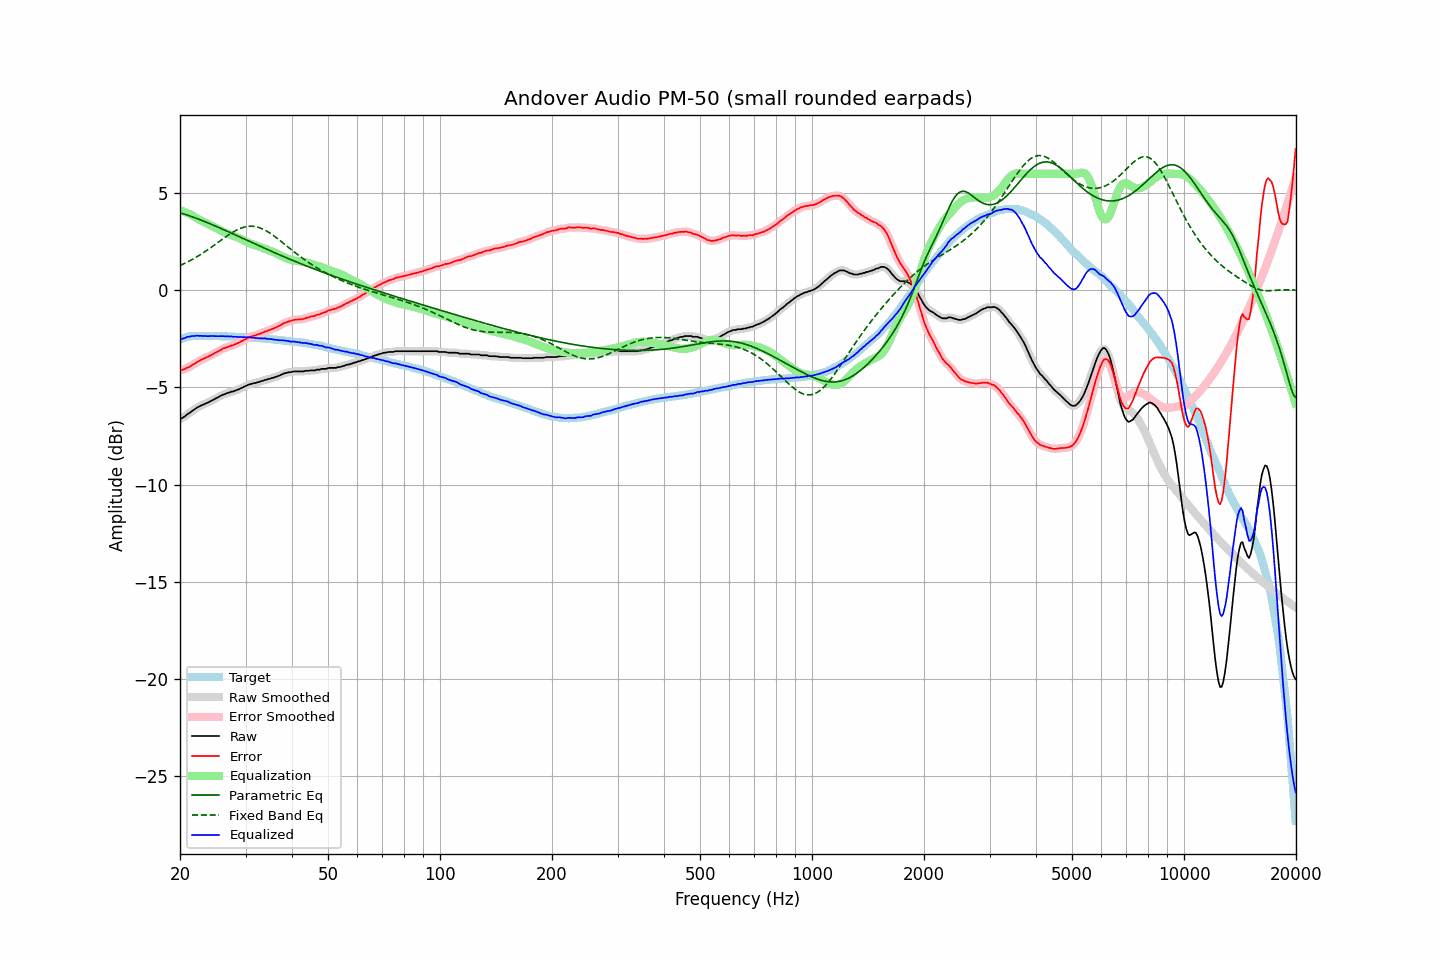

Values plotted in this chart, from the file beside it:
frequency, raw, error, smoothed, error_smoothed, equalization, parametric_eq, fixed_band_eq, equalized_raw, equalized_smoothed, target
20.00, -6.61, -4.09, -6.63, -4.10, 4.12, 3.99, 1.27, -2.49, -2.50, -2.52
20.20, -6.59, -4.10, -6.58, -4.09, 4.10, 3.96, 1.31, -2.50, -2.49, -2.49
20.40, -6.54, -4.08, -6.54, -4.07, 4.07, 3.94, 1.35, -2.48, -2.47, -2.46
20.61, -6.50, -4.05, -6.49, -4.05, 4.03, 3.91, 1.39, -2.46, -2.45, -2.44
20.81, -6.41, -4.00, -6.42, -4.01, 4.00, 3.88, 1.43, -2.42, -2.43, -2.41
21.02, -6.35, -3.97, -6.36, -3.97, 3.96, 3.86, 1.47, -2.39, -2.40, -2.38
21.23, -6.31, -3.94, -6.30, -3.93, 3.92, 3.83, 1.51, -2.39, -2.38, -2.37
21.44, -6.24, -3.88, -6.25, -3.88, 3.88, 3.80, 1.56, -2.36, -2.37, -2.36
21.66, -6.19, -3.83, -6.19, -3.83, 3.83, 3.77, 1.60, -2.35, -2.36, -2.35
21.87, -6.13, -3.78, -6.13, -3.78, 3.78, 3.74, 1.65, -2.35, -2.35, -2.35
22.09, -6.07, -3.73, -6.07, -3.73, 3.73, 3.71, 1.70, -2.34, -2.34, -2.34
22.31, -6.01, -3.67, -6.02, -3.68, 3.68, 3.68, 1.75, -2.33, -2.34, -2.35
22.54, -5.99, -3.64, -5.98, -3.63, 3.64, 3.65, 1.80, -2.35, -2.34, -2.35
22.76, -5.93, -3.59, -5.94, -3.59, 3.59, 3.62, 1.85, -2.34, -2.35, -2.35
22.99, -5.90, -3.55, -5.90, -3.55, 3.55, 3.58, 1.90, -2.35, -2.35, -2.36
23.22, -5.86, -3.51, -5.86, -3.51, 3.51, 3.55, 1.96, -2.35, -2.35, -2.36
23.45, -5.82, -3.47, -5.83, -3.47, 3.47, 3.52, 2.01, -2.35, -2.36, -2.36
23.69, -5.80, -3.44, -5.79, -3.43, 3.43, 3.48, 2.07, -2.36, -2.36, -2.36
23.92, -5.75, -3.40, -5.75, -3.40, 3.39, 3.45, 2.13, -2.36, -2.36, -2.36
24.16, -5.70, -3.36, -5.71, -3.36, 3.35, 3.41, 2.19, -2.35, -2.36, -2.35
24.40, -5.66, -3.32, -5.66, -3.31, 3.31, 3.38, 2.24, -2.36, -2.36, -2.35
24.65, -5.62, -3.27, -5.62, -3.27, 3.26, 3.34, 2.30, -2.36, -2.36, -2.36
24.89, -5.57, -3.21, -5.58, -3.22, 3.22, 3.31, 2.36, -2.35, -2.36, -2.36
25.14, -5.53, -3.17, -5.53, -3.17, 3.17, 3.27, 2.42, -2.36, -2.36, -2.36
25.39, -5.49, -3.13, -5.49, -3.13, 3.13, 3.24, 2.49, -2.37, -2.36, -2.36
25.65, -5.44, -3.08, -5.45, -3.08, 3.08, 3.20, 2.55, -2.36, -2.36, -2.36
25.91, -5.41, -3.03, -5.41, -3.04, 3.04, 3.16, 2.61, -2.36, -2.36, -2.37
26.16, -5.36, -2.99, -5.37, -3.00, 3.00, 3.13, 2.67, -2.36, -2.37, -2.37
26.43, -5.34, -2.97, -5.34, -2.96, 2.97, 3.09, 2.73, -2.38, -2.37, -2.37
26.69, -5.30, -2.93, -5.31, -2.93, 2.94, 3.05, 2.78, -2.37, -2.37, -2.37
26.96, -5.27, -2.90, -5.28, -2.90, 2.90, 3.02, 2.84, -2.37, -2.37, -2.37
27.23, -5.25, -2.88, -5.25, -2.87, 2.87, 2.98, 2.89, -2.38, -2.37, -2.37
27.50, -5.21, -2.84, -5.23, -2.85, 2.85, 2.94, 2.95, -2.37, -2.38, -2.38
27.77, -5.21, -2.83, -5.20, -2.82, 2.82, 2.90, 3.00, -2.40, -2.39, -2.39
28.05, -5.17, -2.79, -5.18, -2.79, 2.78, 2.86, 3.05, -2.39, -2.39, -2.39
28.33, -5.14, -2.75, -5.15, -2.76, 2.75, 2.83, 3.09, -2.39, -2.40, -2.40
28.62, -5.12, -2.72, -5.11, -2.71, 2.71, 2.79, 3.13, -2.40, -2.40, -2.40
28.90, -5.08, -2.69, -5.08, -2.68, 2.67, 2.75, 3.17, -2.41, -2.41, -2.40
29.19, -5.03, -2.62, -5.04, -2.64, 2.63, 2.71, 3.20, -2.40, -2.41, -2.41
29.48, -5.00, -2.60, -5.00, -2.59, 2.59, 2.68, 3.23, -2.41, -2.41, -2.40
29.78, -4.96, -2.54, -4.96, -2.55, 2.55, 2.64, 3.25, -2.41, -2.41, -2.41
30.08, -4.93, -2.51, -4.92, -2.51, 2.51, 2.60, 3.27, -2.42, -2.41, -2.41
30.38, -4.88, -2.45, -4.88, -2.46, 2.47, 2.56, 3.29, -2.41, -2.41, -2.42
30.68, -4.85, -2.43, -4.85, -2.42, 2.43, 2.52, 3.30, -2.42, -2.42, -2.43
30.99, -4.83, -2.39, -4.82, -2.39, 2.40, 2.49, 3.30, -2.43, -2.42, -2.44
31.30, -4.80, -2.37, -4.80, -2.37, 2.37, 2.45, 3.30, -2.44, -2.44, -2.44
31.61, -4.77, -2.34, -4.78, -2.34, 2.34, 2.41, 3.29, -2.44, -2.44, -2.44
31.93, -4.77, -2.32, -4.76, -2.31, 2.31, 2.37, 3.28, -2.47, -2.45, -2.45
32.24, -4.73, -2.27, -4.74, -2.29, 2.28, 2.33, 3.26, -2.45, -2.46, -2.46
32.57, -4.72, -2.26, -4.72, -2.26, 2.25, 2.30, 3.23, -2.47, -2.47, -2.46
32.89, -4.69, -2.23, -4.69, -2.23, 2.22, 2.26, 3.21, -2.47, -2.47, -2.46
33.22, -4.66, -2.19, -4.67, -2.19, 2.19, 2.22, 3.17, -2.47, -2.47, -2.48
33.55, -4.64, -2.17, -4.64, -2.16, 2.16, 2.19, 3.13, -2.48, -2.48, -2.48
33.89, -4.60, -2.12, -4.62, -2.13, 2.13, 2.15, 3.09, -2.47, -2.48, -2.49
34.23, -4.60, -2.11, -4.59, -2.10, 2.10, 2.11, 3.05, -2.50, -2.49, -2.49
34.57, -4.56, -2.06, -4.57, -2.07, 2.07, 2.07, 3.00, -2.50, -2.50, -2.50
34.92, -4.55, -2.04, -4.55, -2.04, 2.04, 2.04, 2.94, -2.52, -2.51, -2.51
35.27, -4.52, -2.00, -4.52, -2.00, 2.00, 2.00, 2.89, -2.51, -2.52, -2.52
35.62, -4.50, -1.98, -4.50, -1.97, 1.97, 1.96, 2.83, -2.53, -2.53, -2.53
35.97, -4.47, -1.93, -4.47, -1.94, 1.93, 1.93, 2.77, -2.54, -2.54, -2.54
... 635 more rows
